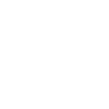
t = 0.00 s
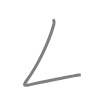
t = 0.50 s
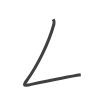
t = 0.75 s
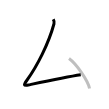
t = 1.25 s
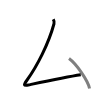
t = 1.50 s
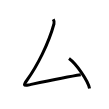
t = 2.00 s

The animated SVG that drew these frames (rendered in a browser with its animation timeline set to each time). Animation: 2 SMIL elements (animate=2); one cycle of 2.00 s.

<svg width="109px" height="109px" viewBox="0 0 px 109px" xmlns="http://www.w3.org/2000/svg" xmlns:xlink="http://www.w3.org/1999/xlink" xml:space="preserve" version="1.1"  baseProfile="full">
<path d="M53.25,19.25c0.75,1.25,1.19,2.88,0.75,4.5C48.5,44,37.01,66.29,26.75,80.5C23.5,85,23.5,86,28.25,85c9.98-2.1,37.5-8,52.5-10.25" style="fill:none;stroke:black;stroke-width:3;opacity:0">
  <animate attributeType="CSS" attributeName="opacity" from="0" to="1" begin="0s" dur="1s" repeatCount="0" fill="freeze" />
</path>
<path d="M69.02,58.58c7.25,5.27,18.73,21.68,20.54,29.88" style="fill:none;stroke:black;stroke-width:3;opacity:0">
  <animate attributeType="CSS" attributeName="opacity" from="0" to="1" begin="1s" dur="1s" repeatCount="0" fill="freeze" />
</path>
</svg>
